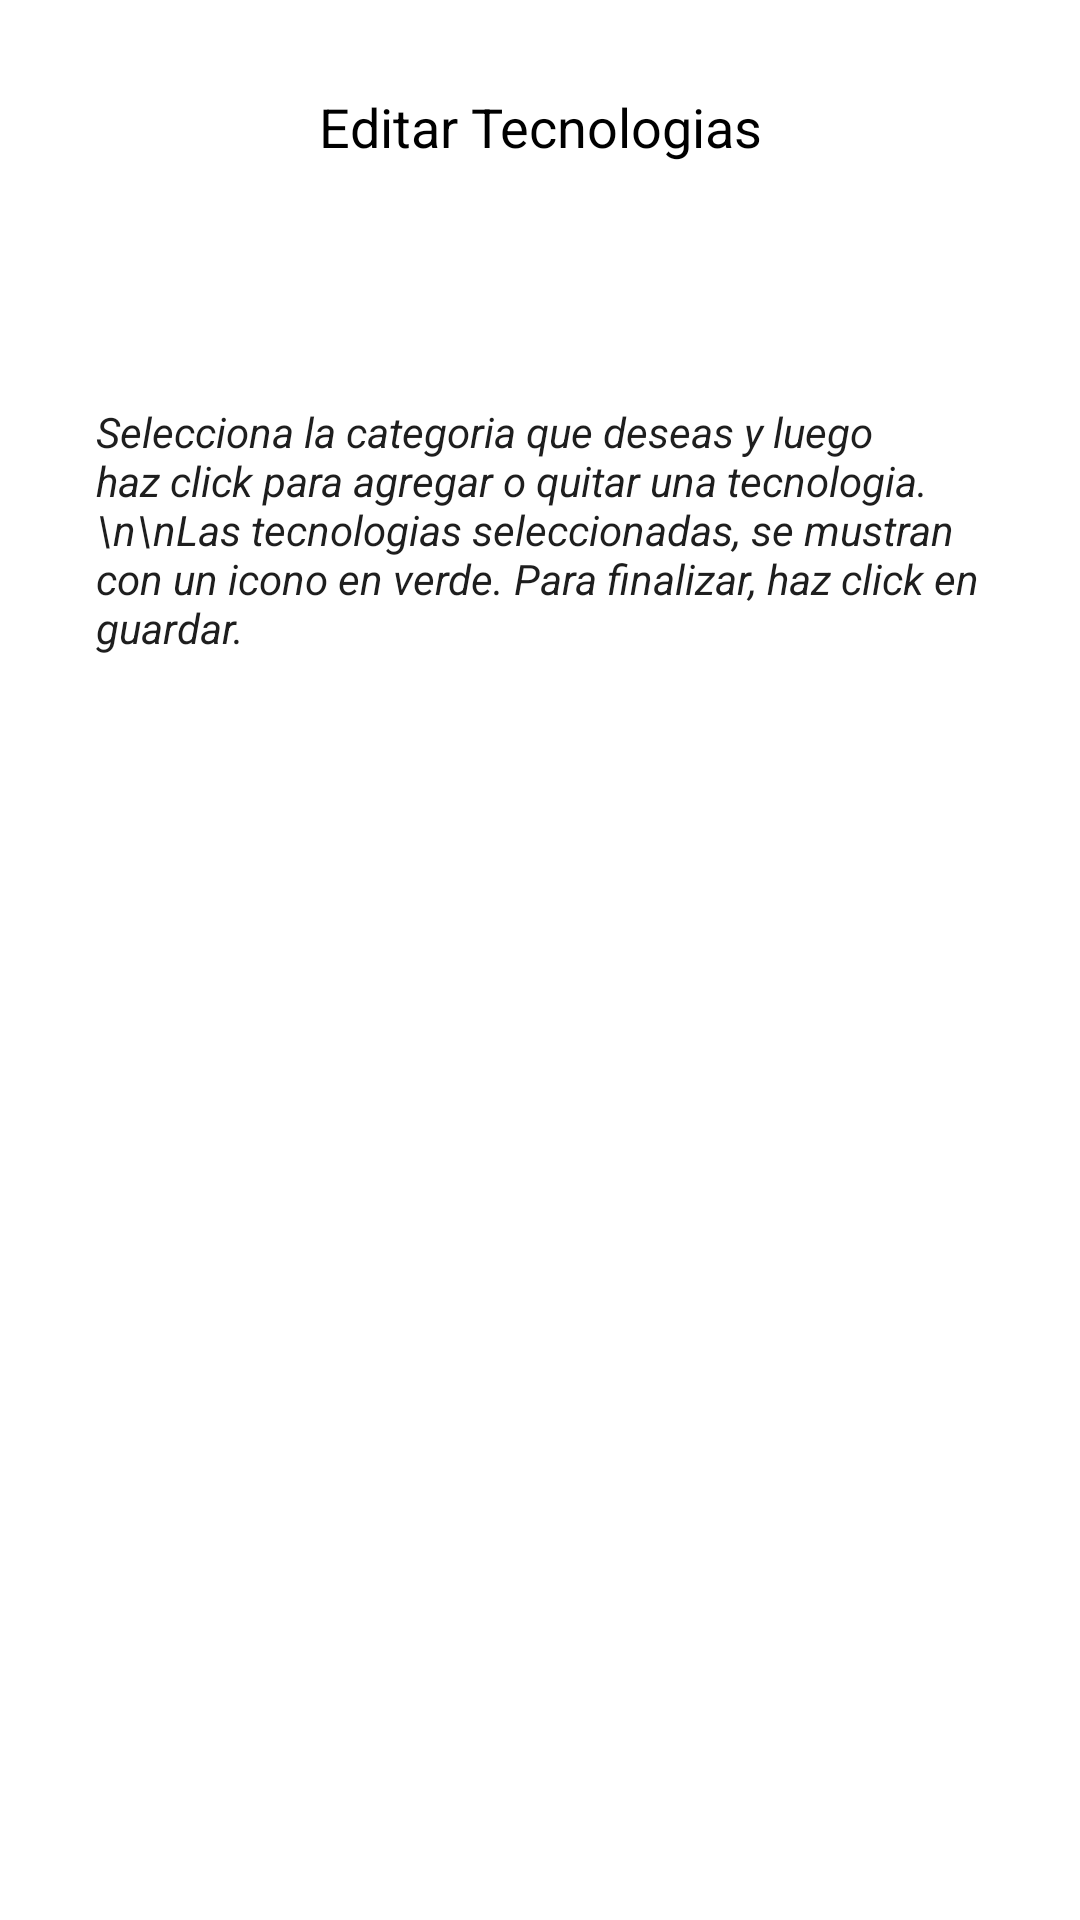

Android layout source for this screen:
<!-- AndroidManifest.xml: application theme Theme.AppCompat.NoActionBar -->
<!-- res/layout/fragment_dev__edit_tecnologias.xml -->
<?xml version="1.0" encoding="utf-8"?>
<androidx.constraintlayout.widget.ConstraintLayout xmlns:android="http://schemas.android.com/apk/res/android"
    xmlns:app="http://schemas.android.com/apk/res-auto"
    xmlns:tools="http://schemas.android.com/tools"
    android:layout_width="match_parent"
    android:layout_height="match_parent"
    android:background="@color/white"
    tools:context=".fragments.dev.FragmentDev_EditTecnologias" >

    <Button
        android:id="@+id/btnEditarTecnologias"
        android:layout_width="match_parent"
        android:layout_height="wrap_content"
        android:layout_marginStart="32dp"
        android:layout_marginEnd="32dp"
        android:background="@drawable/button_rounded"
        android:text="Guardar Tecnologias"
        android:visibility="visible"
        android:textAllCaps="false"
        app:backgroundTint="#296871"
        app:layout_constraintBottom_toBottomOf="parent"
        app:layout_constraintEnd_toEndOf="parent"
        app:layout_constraintStart_toStartOf="parent"
        app:layout_constraintTop_toBottomOf="@+id/recTecnologias" />

    <androidx.recyclerview.widget.RecyclerView
        android:id="@+id/recTecnologias"
        android:layout_width="350dp"
        android:layout_height="112dp"
        android:layout_marginStart="32dp"
        android:layout_marginTop="20dp"
        android:layout_marginEnd="32dp"
        app:layout_constraintEnd_toEndOf="parent"
        app:layout_constraintStart_toStartOf="parent"
        app:layout_constraintTop_toBottomOf="@+id/textView8" />

    <TextView
        android:id="@+id/textView3"
        android:layout_width="wrap_content"
        android:layout_height="0dp"
        android:layout_marginTop="30dp"
        android:backgroundTint="@color/black"
        android:text="Editar Tecnologias"
        android:textColor="#000000"
        android:textSize="18sp"
        app:layout_constraintEnd_toEndOf="parent"
        app:layout_constraintStart_toStartOf="parent"
        app:layout_constraintTop_toTopOf="parent" />

    <Spinner
        android:id="@+id/spinnerCategoriaTecnologia"
        android:layout_width="match_parent"
        android:layout_height="40dp"
        android:layout_marginStart="32dp"
        android:layout_marginTop="20dp"
        android:layout_marginEnd="32dp"
        android:autofillHints="Seleccionar Categoría ..."
        android:background="@drawable/button_rounded"
        android:backgroundTint="#64B5C1"
        android:dropDownSelector="@android:drawable/arrow_down_float"
        android:textColor="#FFFFFF"
        android:textColorHint="#FFFFFF"
        app:layout_constraintBottom_toTopOf="@+id/textView8"
        app:layout_constraintEnd_toEndOf="parent"
        app:layout_constraintStart_toStartOf="parent"
        app:layout_constraintTop_toBottomOf="@+id/textView3" />

    <TextView
        android:id="@+id/textView8"
        android:layout_width="0dp"
        android:layout_height="95dp"
        android:layout_marginStart="32dp"
        android:layout_marginTop="20dp"
        android:layout_marginEnd="32dp"
        android:text="Selecciona la categoria que deseas y luego haz click para agregar o quitar una tecnologia.\n\nLas tecnologias seleccionadas, se mustran con un icono en verde. Para finalizar, haz click en guardar."
        android:textColor="@color/hrit_gray"
        android:textStyle="italic"
        app:layout_constraintEnd_toEndOf="parent"
        app:layout_constraintHorizontal_bias="0.486"
        app:layout_constraintStart_toStartOf="parent"
        app:layout_constraintTop_toBottomOf="@+id/spinnerCategoriaTecnologia" />

</androidx.constraintlayout.widget.ConstraintLayout>
<!-- resources referenced by this layout -->
<resources>
  <color name="black">#FF000000</color>
  <color name="hrit_gray">#1E1E1E</color>
  <color name="white">#FFFFFFFF</color>
</resources>
